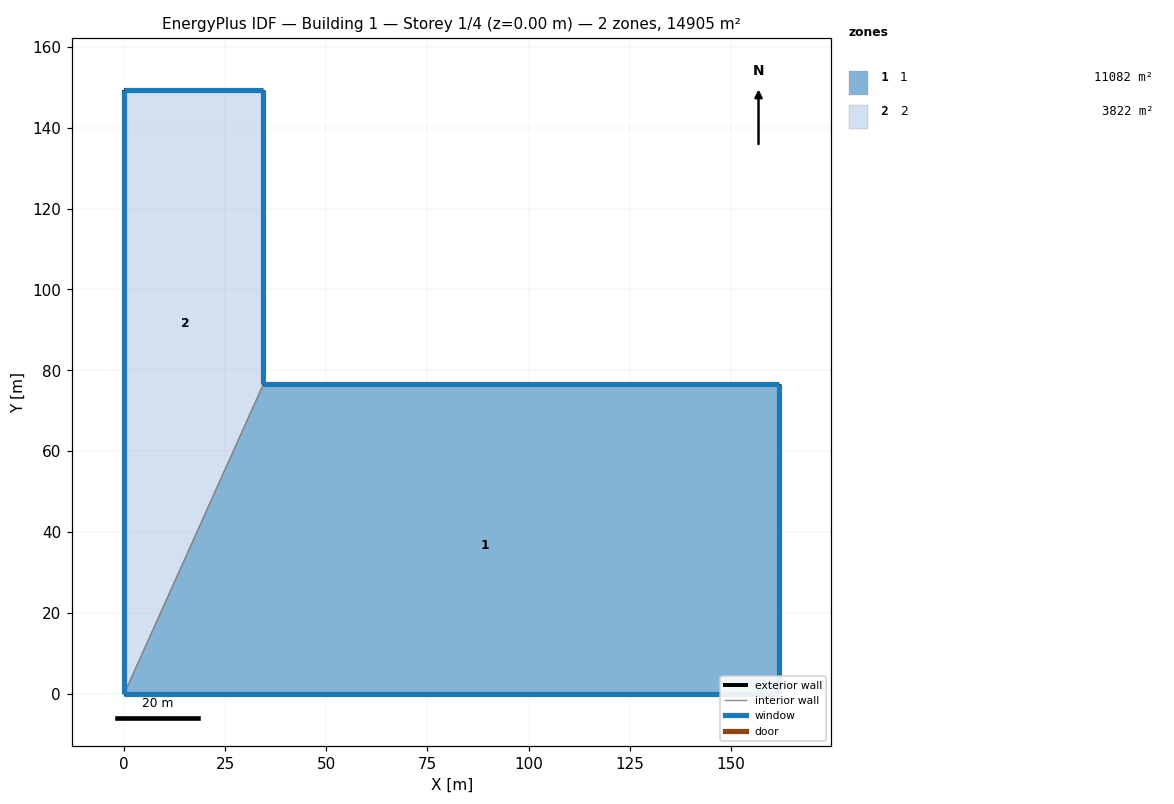
=== STOREY PLAN SPEC (per zone: floor XY polygon, exterior-wall plan segments, windows/doors) ===
zone 1: 1  (11082.4 m²)
  floor: (0.00, 0.00) (34.43, 76.57) (161.95, 76.57) (161.95, 0.00)
  exterior wall: (34.43, 76.57) – (161.95, 76.57)  [127.5 m]
    window: (161.94, 76.57) – (34.44, 76.57)  [374.8 m²]
  exterior wall: (161.95, 76.57) – (161.95, 0.00)  [76.6 m]
    window: (161.95, 0.01) – (161.95, 76.56)  [205.2 m²]
  exterior wall: (161.95, 0.00) – (0.00, 0.00)  [161.9 m]
    window: (0.01, 0.00) – (161.94, 0.00)  [233.2 m²]
  interior walls: 1
zone 2: 2  (3822.2 m²)
  floor: (34.43, 149.30) (34.43, 76.57) (0.00, 0.00) (0.00, 149.30)
  exterior wall: (34.43, 149.30) – (34.43, 76.57)  [72.7 m]
    window: (34.43, 76.58) – (34.43, 149.29)  [194.9 m²]
  exterior wall: (0.00, 0.00) – (0.00, 149.30)  [149.3 m]
    window: (0.00, 149.29) – (0.00, 0.01)  [268.7 m²]
  exterior wall: (0.00, 149.30) – (34.43, 149.30)  [34.4 m]
    window: (34.42, 149.30) – (0.01, 149.30)  [101.2 m²]
  interior walls: 1

=== DERIVED (storey summary) ===
Building: Building 1
Storey: 1 of 4  (floor level z = 0.00 m)
Storey gross floor area: 14904.6 m²
Zones on this storey: 2
  - 1: floor 11082.4 m²; exterior wall 366.0 m (1822.9 m²); 3 window(s) 813.2 m²; WWR 44.6%
  - 2: floor 3822.2 m²; exterior wall 256.5 m (1277.2 m²); 3 window(s) 564.7 m²; WWR 44.2%
Zone adjacency (shared interzone walls):
  - 1 ↔ 2